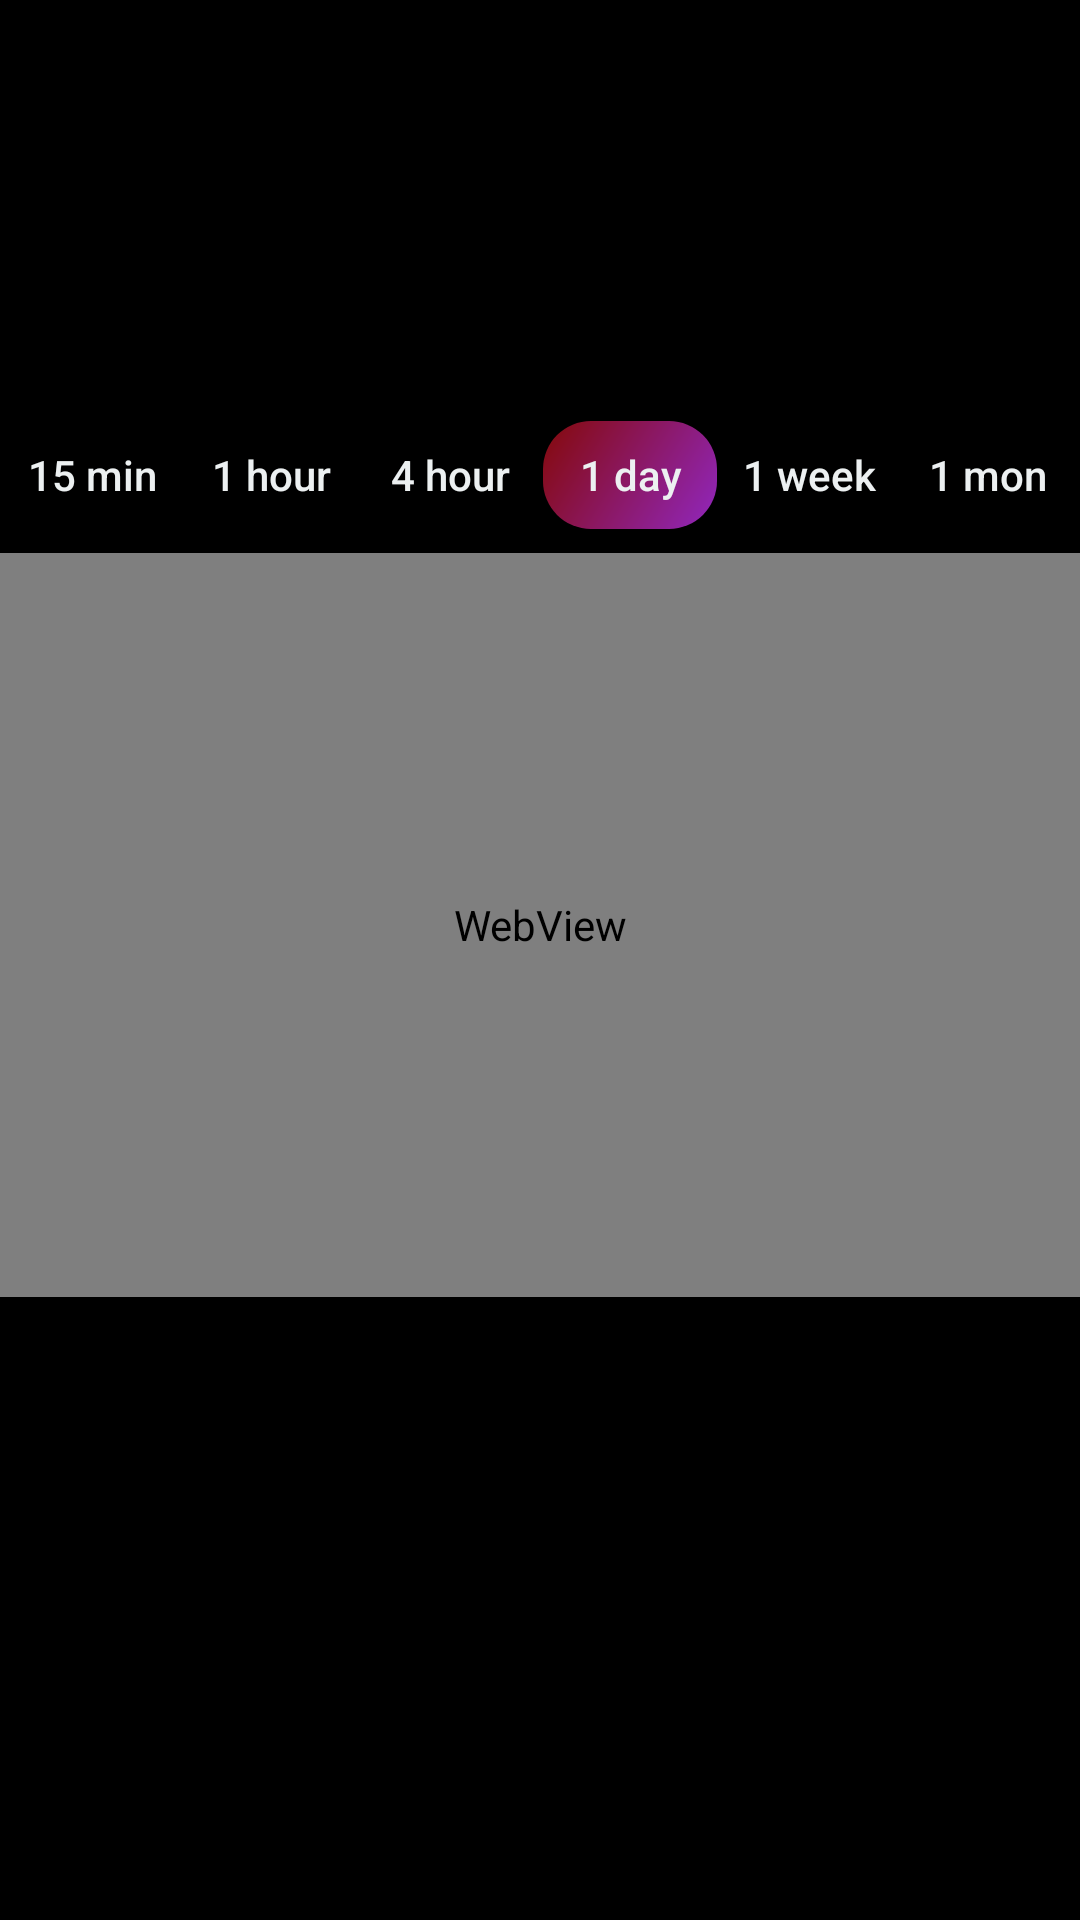

Here is an Android app screen rendered from its layout file. Give the layout XML and the strings, colors and styles it references.
<!-- AndroidManifest.xml: application theme Theme.CryptoApp -->
<!-- res/layout/fragment_details.xml -->
<?xml version="1.0" encoding="utf-8"?>
<androidx.constraintlayout.widget.ConstraintLayout xmlns:android="http://schemas.android.com/apk/res/android"
    xmlns:app="http://schemas.android.com/apk/res-auto"
    xmlns:tools="http://schemas.android.com/tools"
    android:id="@+id/frameLayout2"
    android:layout_width="match_parent"
    android:layout_height="match_parent"
    android:background="@color/black">

    <androidx.constraintlayout.widget.ConstraintLayout
        android:id="@+id/detailAppbar"
        android:layout_width="match_parent"
        android:layout_height="wrap_content"
        android:paddingStart="12dp"
        android:paddingTop="8dp"
        android:paddingRight="12dp"
        android:paddingBottom="8dp"
        app:layout_constraintEnd_toEndOf="parent"
        app:layout_constraintStart_toStartOf="parent"
        app:layout_constraintTop_toTopOf="parent">

        <ImageButton
            android:id="@+id/addWatchlistButton"
            android:layout_width="wrap_content"
            android:layout_height="wrap_content"
            android:background="@null"
            android:padding="8dp"
            android:src="@drawable/ic_star_outline"
            app:layout_constraintBottom_toBottomOf="parent"
            app:layout_constraintEnd_toEndOf="parent"
            app:layout_constraintTop_toTopOf="parent" />

        <ImageButton
            android:id="@+id/backStackButton"
            android:layout_width="wrap_content"
            android:layout_height="wrap_content"
            android:background="@null"
            android:padding="8dp"
            android:visibility="gone"
            android:src="@drawable/ic_back_stack"
            app:layout_constraintBottom_toBottomOf="parent"
            app:layout_constraintStart_toStartOf="parent"
            app:layout_constraintTop_toTopOf="parent" />

        <TextView
            android:id="@+id/detailSymbolTextView"
            android:layout_width="wrap_content"
            android:layout_height="wrap_content"
            android:textColor="@color/white"
            android:textSize="20sp"
            app:layout_constraintBottom_toBottomOf="parent"
            app:layout_constraintEnd_toStartOf="@+id/addWatchlistButton"
            app:layout_constraintStart_toEndOf="@+id/backStackButton"
            app:layout_constraintTop_toTopOf="parent"
            tools:text="BTC" />
    </androidx.constraintlayout.widget.ConstraintLayout>

    <androidx.constraintlayout.widget.ConstraintLayout
        android:id="@+id/detailPrice"
        android:layout_width="match_parent"
        android:layout_height="wrap_content"
        android:paddingStart="16dp"
        android:paddingTop="12dp"
        android:paddingBottom="12dp"
        app:layout_constraintEnd_toEndOf="parent"
        app:layout_constraintStart_toStartOf="parent"
        app:layout_constraintTop_toBottomOf="@id/detailAppbar">

        <TextView
            android:id="@+id/detailChangeTextView"
            android:layout_width="wrap_content"
            android:layout_height="wrap_content"
            android:layout_marginTop="6dp"
            android:textColor="@color/green"
            android:textSize="18sp"
            app:layout_constraintStart_toEndOf="@+id/detailChangeImageView"
            app:layout_constraintTop_toBottomOf="@+id/detailPriceTextView"
            tools:text="2.68%" />

        <TextView
            android:id="@+id/detailPriceTextView"
            android:layout_width="wrap_content"
            android:layout_height="wrap_content"
            android:layout_marginStart="32dp"
            android:textColor="@color/white"
            android:textSize="26sp"
            app:layout_constraintStart_toEndOf="@+id/detailImageView"
            app:layout_constraintTop_toTopOf="parent"
            tools:text="$108.56" />

        <ImageView
            android:id="@+id/detailChangeImageView"
            android:layout_width="wrap_content"
            android:layout_height="wrap_content"
            app:layout_constraintBottom_toBottomOf="@+id/detailChangeTextView"
            app:layout_constraintStart_toStartOf="@+id/detailPriceTextView"
            app:layout_constraintTop_toTopOf="@+id/detailChangeTextView"
            tools:srcCompat="@drawable/ic_caret_up" />

        <ImageView
            android:id="@+id/detailImageView"
            android:layout_width="40dp"
            android:layout_height="40dp"
            app:layout_constraintBottom_toBottomOf="parent"
            app:layout_constraintStart_toStartOf="parent"
            app:layout_constraintTop_toTopOf="parent"
            tools:ignore="ImageContrastCheck"
            tools:srcCompat="@tools:sample/avatars" />
    </androidx.constraintlayout.widget.ConstraintLayout>

    <androidx.constraintlayout.widget.ConstraintLayout
        android:id="@+id/detailChart"
        android:layout_width="match_parent"
        android:layout_height="0dp"
        app:layout_constraintEnd_toEndOf="parent"
        app:layout_constraintStart_toStartOf="parent"
        app:layout_constraintTop_toBottomOf="@id/detailPrice">

        <androidx.appcompat.widget.AppCompatButton
            android:id="@+id/button"
            android:layout_width="58dp"
            android:layout_height="36dp"
            android:layout_marginTop="8dp"
            android:background="@null"
            android:text="@string/_1m"
            android:textAllCaps="false"
            android:textColor="@color/white"
            app:layout_constraintEnd_toEndOf="parent"
            app:layout_constraintHorizontal_bias="0.5"
            app:layout_constraintStart_toEndOf="@+id/button1"
            app:layout_constraintTop_toTopOf="parent" />

        <androidx.appcompat.widget.AppCompatButton
            android:id="@+id/button1"
            android:layout_width="58dp"
            android:layout_height="36dp"
            android:background="@null"
            android:text="@string/_1w"
            android:textAllCaps="false"
            android:textColor="@color/white"
            app:layout_constraintBottom_toBottomOf="@+id/button"
            app:layout_constraintEnd_toStartOf="@+id/button"
            app:layout_constraintHorizontal_bias="0.5"
            app:layout_constraintStart_toEndOf="@+id/button2"
            app:layout_constraintTop_toTopOf="@+id/button" />

        <androidx.appcompat.widget.AppCompatButton
            android:id="@+id/button2"
            android:layout_width="58dp"
            android:layout_height="36dp"
            android:background="@drawable/top_gainers_bg"
            android:text="@string/_1d"
            android:textAllCaps="false"
            android:textColor="@color/white"
            app:layout_constraintBottom_toBottomOf="@+id/button1"
            app:layout_constraintEnd_toStartOf="@+id/button1"
            app:layout_constraintHorizontal_bias="0.5"
            app:layout_constraintStart_toEndOf="@+id/button3"
            app:layout_constraintTop_toTopOf="@+id/button1" />

        <androidx.appcompat.widget.AppCompatButton
            android:id="@+id/button3"
            android:layout_width="58dp"
            android:layout_height="36dp"
            android:background="@null"
            android:text="@string/_4h"
            android:textAllCaps="false"
            android:textColor="@color/white"
            app:layout_constraintBottom_toBottomOf="@+id/button2"
            app:layout_constraintEnd_toStartOf="@+id/button2"
            app:layout_constraintHorizontal_bias="0.5"
            app:layout_constraintStart_toEndOf="@+id/button4"
            app:layout_constraintTop_toTopOf="@+id/button2" />

        <androidx.appcompat.widget.AppCompatButton
            android:id="@+id/button4"
            android:layout_width="58dp"
            android:layout_height="36dp"
            android:background="@null"
            android:text="@string/_1h"
            android:textAllCaps="false"
            android:textColor="@color/white"
            app:layout_constraintBottom_toBottomOf="@+id/button3"
            app:layout_constraintEnd_toStartOf="@+id/button3"
            app:layout_constraintHorizontal_bias="0.5"
            app:layout_constraintStart_toEndOf="@+id/button5"
            app:layout_constraintTop_toTopOf="@+id/button3" />

        <androidx.appcompat.widget.AppCompatButton
            android:id="@+id/button5"
            android:layout_width="58dp"
            android:layout_height="36dp"
            android:background="@null"
            android:text="@string/_15m"
            android:textAllCaps="false"
            android:textColor="@color/white"
            app:layout_constraintBottom_toBottomOf="@+id/button4"
            app:layout_constraintEnd_toStartOf="@+id/button4"
            app:layout_constraintHorizontal_bias="0.5"
            app:layout_constraintStart_toStartOf="parent"
            app:layout_constraintTop_toTopOf="@+id/button4" />

        <WebView
            android:id="@+id/detaillChartWebView"
            android:layout_width="match_parent"
            android:layout_height="248dp"
            android:layout_marginTop="8dp"
            app:layout_constraintEnd_toEndOf="parent"
            app:layout_constraintStart_toStartOf="parent"
            app:layout_constraintTop_toBottomOf="@+id/button" />

    </androidx.constraintlayout.widget.ConstraintLayout>


    <androidx.constraintlayout.widget.ConstraintLayout
        android:id="@+id/AllDetail"
        android:layout_width="match_parent"
        android:layout_height="0dp"
        android:layout_marginTop="16dp"
        android:background="@drawable/detail_content_bg"
        android:paddingStart="12dp"
        android:paddingTop="8dp"
        android:paddingEnd="12dp"
        android:paddingBottom="8dp"
        app:layout_constraintBottom_toBottomOf="parent"
        app:layout_constraintEnd_toEndOf="parent"
        app:layout_constraintStart_toStartOf="parent"
        app:layout_constraintTop_toBottomOf="@id/detailChart">


        <androidx.recyclerview.widget.RecyclerView
            android:id="@+id/detailRecyclerView"
            android:layout_width="0dp"
            android:layout_height="0dp"
            android:orientation="vertical"
            app:layoutManager="androidx.recyclerview.widget.LinearLayoutManager"
            app:layout_constraintBottom_toBottomOf="parent"
            app:layout_constraintEnd_toEndOf="parent"
            app:layout_constraintStart_toStartOf="parent"
            app:layout_constraintTop_toTopOf="parent" />

    </androidx.constraintlayout.widget.ConstraintLayout>

</androidx.constraintlayout.widget.ConstraintLayout>
<!-- resources referenced by this layout -->
<resources>
  <color name="black">#FF000000</color>
  <color name="green">#4FC281</color>
  <color name="white">#ECF0F1</color>
  <!-- drawable detail_content_bg (drawable) -->
  <?xml version="1.0" encoding="utf-8"?>
  <shape xmlns:android="http://schemas.android.com/apk/res/android">
  
      <corners
          android:topLeftRadius="12dp"
          android:topRightRadius="12dp" />
  </shape>
  <!-- drawable top_gainers_bg (drawable) -->
  <?xml version="1.0" encoding="utf-8"?>
  <shape xmlns:android="http://schemas.android.com/apk/res/android">
      <gradient
          android:angle="135"
          android:endColor="#850909"
          android:startColor="@color/dark_purple" />
  
      <corners
          android:bottomRightRadius="16dp"
          android:bottomLeftRadius="16dp"
          android:topLeftRadius="16dp"
          android:topRightRadius="16dp" />
  </shape>
  <string name="_15m">15 min</string>
  <string name="_1d">1 day</string>
  <string name="_1h">1 hour</string>
  <string name="_1m">1 mon</string>
  <string name="_1w">1 week</string>
  <string name="_4h">4 hour</string>
  <style name="Theme.CryptoApp" parent="Theme.MaterialComponents.DayNight.DarkActionBar">
          
          <item name="colorPrimary">@color/black</item>
          <item name="colorPrimaryVariant">@color/purple_700</item>
          <item name="colorOnPrimary">@color/white</item>
          
          <item name="colorSecondary">@color/teal_200</item>
          <item name="colorSecondaryVariant">@color/teal_700</item>
          <item name="colorOnSecondary">@color/black</item>
          
          <item name="android:statusBarColor">?attr/colorPrimaryVariant</item>
          
      </style>
  <color name="dark_purple">#9127BF</color>
  <color name="purple_700">#FF3700B3</color>
  <color name="teal_200">#FF03DAC5</color>
  <color name="teal_700">#FF018786</color>
</resources>
